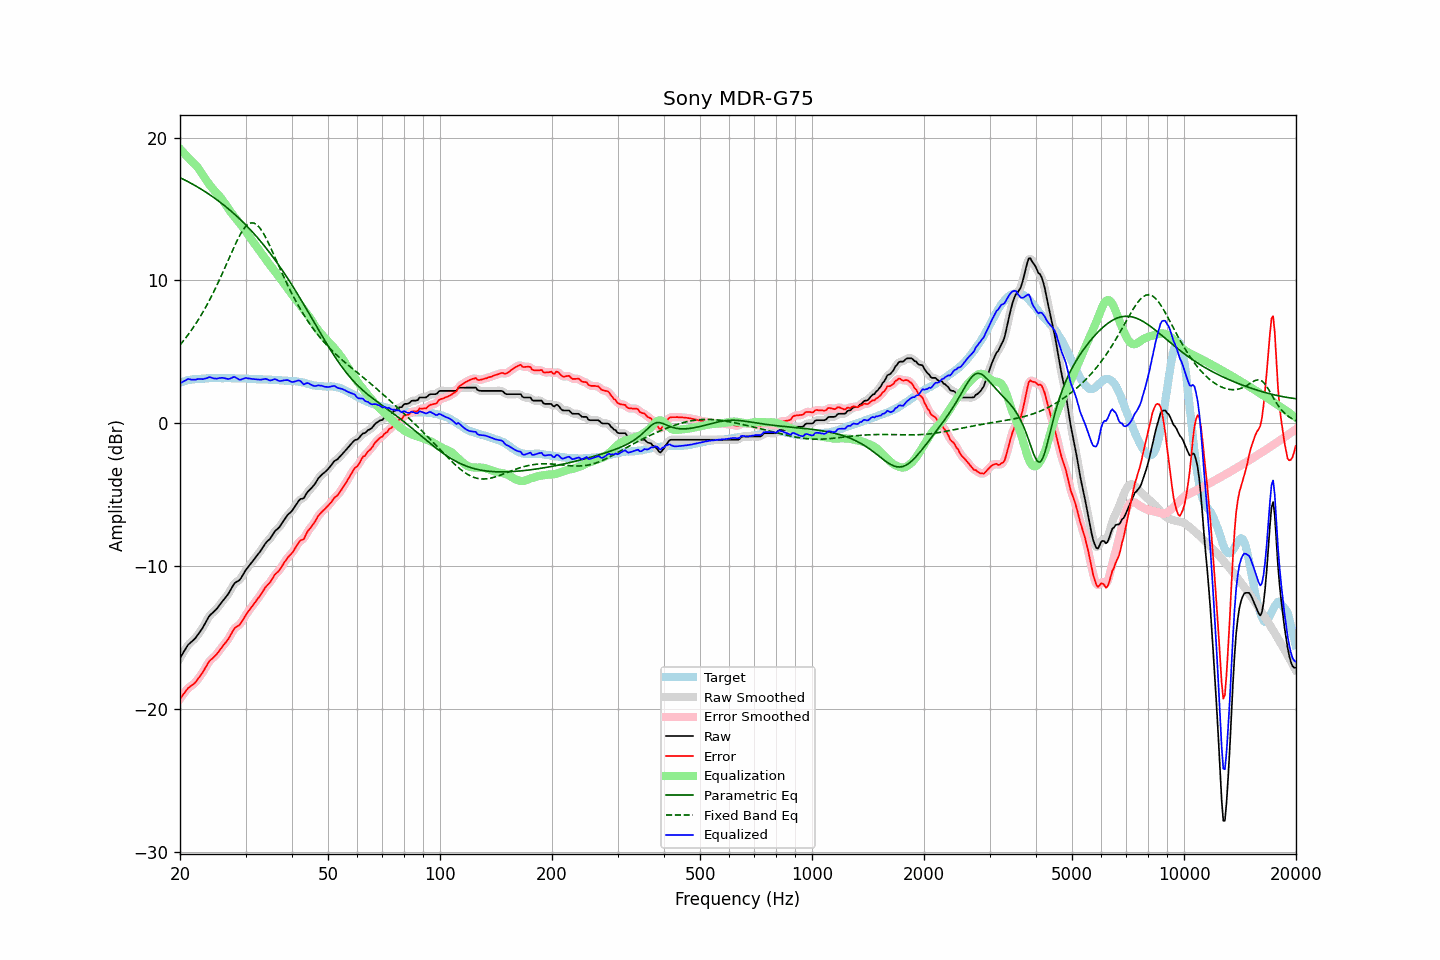

The table this chart was drawn from, first rows:
frequency, raw, error, smoothed, error_smoothed, equalization, parametric_eq, fixed_band_eq, equalized_raw, equalized_smoothed, target
20.00, -16.42, -19.27, -16.43, -19.28, 19.21, 17.19, 5.49, 2.80, 2.79, 2.85
20.20, -16.23, -19.12, -16.22, -19.11, 19.09, 17.14, 5.62, 2.86, 2.87, 2.89
20.40, -16.04, -18.97, -16.03, -18.96, 18.97, 17.08, 5.76, 2.92, 2.94, 2.92
20.61, -15.86, -18.81, -15.85, -18.81, 18.85, 17.03, 5.90, 2.99, 3.00, 2.95
20.81, -15.67, -18.67, -15.67, -18.66, 18.73, 16.97, 6.05, 3.05, 3.05, 2.99
21.02, -15.50, -18.53, -15.52, -18.54, 18.60, 16.91, 6.20, 3.11, 3.09, 3.03
21.23, -15.40, -18.44, -15.39, -18.44, 18.48, 16.85, 6.35, 3.09, 3.09, 3.04
21.44, -15.29, -18.36, -15.29, -18.36, 18.36, 16.79, 6.51, 3.06, 3.07, 3.06
21.66, -15.20, -18.28, -15.20, -18.28, 18.26, 16.73, 6.67, 3.06, 3.06, 3.08
21.87, -15.09, -18.19, -15.09, -18.18, 18.15, 16.66, 6.84, 3.05, 3.06, 3.09
22.09, -14.96, -18.07, -14.96, -18.06, 18.03, 16.60, 7.01, 3.07, 3.07, 3.10
22.31, -14.80, -17.91, -14.81, -17.92, 17.90, 16.53, 7.18, 3.10, 3.09, 3.10
22.54, -14.65, -17.76, -14.65, -17.76, 17.76, 16.47, 7.36, 3.11, 3.10, 3.11
22.76, -14.48, -17.61, -14.49, -17.61, 17.59, 16.40, 7.55, 3.11, 3.11, 3.12
22.99, -14.33, -17.45, -14.31, -17.44, 17.42, 16.33, 7.74, 3.09, 3.10, 3.12
23.22, -14.13, -17.26, -14.13, -17.26, 17.24, 16.26, 7.93, 3.11, 3.11, 3.13
23.45, -13.92, -17.07, -13.92, -17.06, 17.07, 16.19, 8.13, 3.14, 3.15, 3.14
23.69, -13.73, -16.88, -13.72, -16.87, 16.91, 16.11, 8.34, 3.18, 3.19, 3.15
23.92, -13.51, -16.68, -13.54, -16.70, 16.75, 16.04, 8.55, 3.24, 3.21, 3.16
24.16, -13.39, -16.56, -13.39, -16.56, 16.61, 15.96, 8.76, 3.22, 3.21, 3.17
24.40, -13.28, -16.47, -13.28, -16.45, 16.47, 15.88, 8.98, 3.18, 3.19, 3.18
24.65, -13.19, -16.36, -13.18, -16.36, 16.34, 15.80, 9.21, 3.15, 3.15, 3.17
24.89, -13.07, -16.25, -13.07, -16.25, 16.21, 15.72, 9.44, 3.14, 3.14, 3.17
25.14, -12.95, -16.13, -12.95, -16.12, 16.09, 15.64, 9.68, 3.13, 3.14, 3.17
25.39, -12.80, -15.98, -12.81, -15.98, 15.96, 15.56, 9.91, 3.16, 3.16, 3.17
25.65, -12.66, -15.83, -12.66, -15.82, 15.83, 15.47, 10.16, 3.18, 3.18, 3.17
25.91, -12.51, -15.66, -12.51, -15.67, 15.70, 15.39, 10.41, 3.19, 3.19, 3.15
26.16, -12.36, -15.53, -12.37, -15.53, 15.55, 15.30, 10.66, 3.18, 3.18, 3.16
26.43, -12.23, -15.39, -12.23, -15.39, 15.38, 15.21, 10.91, 3.15, 3.15, 3.16
26.69, -12.09, -15.25, -12.09, -15.25, 15.21, 15.11, 11.17, 3.12, 3.12, 3.16
26.96, -11.94, -15.10, -11.93, -15.09, 15.04, 15.02, 11.43, 3.10, 3.11, 3.16
27.23, -11.75, -14.91, -11.74, -14.91, 14.88, 14.93, 11.68, 3.13, 3.13, 3.16
27.50, -11.55, -14.71, -11.54, -14.70, 14.72, 14.83, 11.94, 3.17, 3.18, 3.16
27.77, -11.34, -14.50, -11.35, -14.50, 14.57, 14.73, 12.19, 3.23, 3.22, 3.15
28.05, -11.18, -14.33, -11.20, -14.35, 14.43, 14.63, 12.43, 3.26, 3.23, 3.15
28.33, -11.11, -14.24, -11.11, -14.25, 14.29, 14.53, 12.67, 3.18, 3.18, 3.13
28.62, -11.04, -14.18, -11.03, -14.17, 14.15, 14.42, 12.90, 3.11, 3.12, 3.14
28.90, -10.97, -14.11, -10.94, -14.08, 14.01, 14.32, 13.11, 3.05, 3.07, 3.14
29.19, -10.82, -13.95, -10.81, -13.95, 13.88, 14.21, 13.32, 3.06, 3.07, 3.13
29.48, -10.62, -13.77, -10.63, -13.77, 13.74, 14.10, 13.49, 3.11, 3.11, 3.14
29.78, -10.44, -13.58, -10.44, -13.58, 13.59, 13.99, 13.66, 3.15, 3.15, 3.14
30.08, -10.25, -13.39, -10.26, -13.40, 13.43, 13.87, 13.79, 3.18, 3.17, 3.14
30.38, -10.11, -13.23, -10.10, -13.23, 13.26, 13.76, 13.90, 3.16, 3.16, 3.12
30.68, -9.96, -13.08, -9.96, -13.08, 13.10, 13.64, 13.97, 3.14, 3.14, 3.12
30.99, -9.82, -12.93, -9.82, -12.93, 12.93, 13.52, 14.02, 3.11, 3.12, 3.11
31.30, -9.67, -12.78, -9.67, -12.78, 12.78, 13.40, 14.03, 3.11, 3.11, 3.11
31.61, -9.53, -12.64, -9.53, -12.63, 12.62, 13.28, 14.01, 3.10, 3.10, 3.11
31.93, -9.38, -12.47, -9.38, -12.47, 12.47, 13.15, 13.95, 3.09, 3.09, 3.09
32.24, -9.23, -12.32, -9.24, -12.32, 12.32, 13.02, 13.88, 3.08, 3.08, 3.08
32.57, -9.09, -12.17, -9.09, -12.17, 12.16, 12.89, 13.76, 3.07, 3.07, 3.08
32.89, -8.94, -12.03, -8.94, -12.02, 12.00, 12.76, 13.62, 3.05, 3.06, 3.08
33.22, -8.78, -11.86, -8.77, -11.85, 11.84, 12.62, 13.45, 3.07, 3.08, 3.08
33.55, -8.59, -11.67, -8.59, -11.67, 11.69, 12.48, 13.28, 3.10, 3.10, 3.07
33.89, -8.42, -11.49, -8.43, -11.50, 11.54, 12.34, 13.07, 3.12, 3.11, 3.07
34.23, -8.29, -11.36, -8.30, -11.36, 11.38, 12.20, 12.86, 3.09, 3.08, 3.07
34.57, -8.18, -11.24, -8.18, -11.24, 11.22, 12.06, 12.62, 3.05, 3.04, 3.06
34.92, -8.08, -11.13, -8.06, -11.11, 11.07, 11.91, 12.39, 3.00, 3.02, 3.05
35.27, -7.91, -10.96, -7.90, -10.95, 10.93, 11.76, 12.14, 3.02, 3.03, 3.05
35.62, -7.73, -10.77, -7.73, -10.77, 10.79, 11.61, 11.89, 3.06, 3.06, 3.04
35.97, -7.55, -10.58, -7.57, -10.61, 10.65, 11.46, 11.64, 3.10, 3.08, 3.03
... 635 more rows
